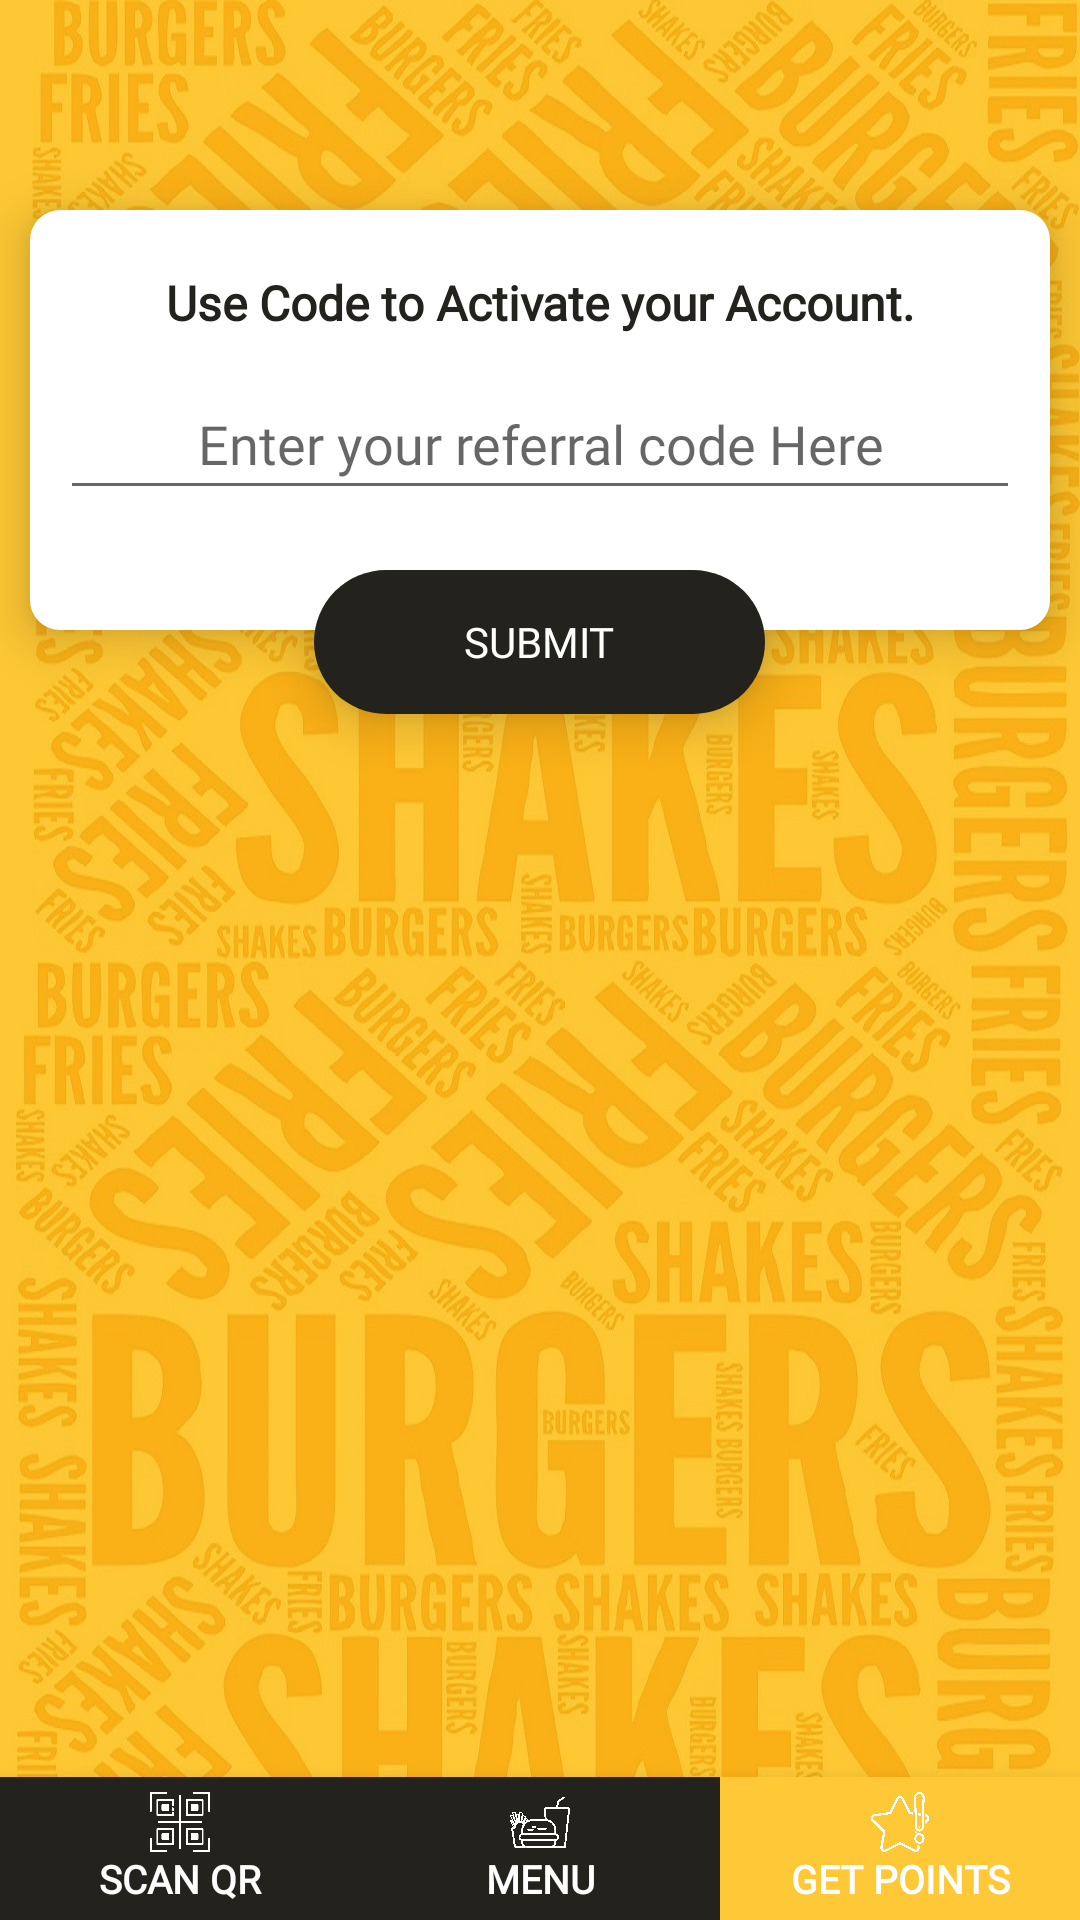

Produce the Android XML layout that renders to this screen, including the resource entries it uses.
<!-- AndroidManifest.xml: application theme AppTheme -->
<!-- res/layout/activity_add_referral.xml -->
<?xml version="1.0" encoding="utf-8"?>
<RelativeLayout xmlns:android="http://schemas.android.com/apk/res/android"
    xmlns:app="http://schemas.android.com/apk/res-auto"
    xmlns:tools="http://schemas.android.com/tools"
    android:layout_width="match_parent"
    android:layout_height="match_parent"
    android:id="@+id/adRefRootLayout"
    tools:context="multiplexer.lab.takeout.ItemActivity.AddReferralActivity">

    <RelativeLayout
        android:layout_width="match_parent"
        android:layout_height="match_parent"
        android:background="@drawable/login_back" />

    <RelativeLayout
        android:layout_width="match_parent"
        android:layout_height="wrap_content"
        android:layout_centerHorizontal="true"
        android:layout_marginLeft="10dp"
        android:layout_marginTop="70dp"
        android:layout_marginRight="10dp"
        android:background="@drawable/squareshape"
        android:elevation="10dp"
        android:padding="10dp">

        <TextView
            android:id="@+id/TV_referral"
            android:layout_width="match_parent"
            android:layout_height="wrap_content"
            android:layout_marginTop="10dp"
            android:fontFamily="@font/pt_serif"
            android:gravity="center"
            android:textStyle="bold"
            android:text="Use Code to Activate your Account."
            android:textColor="@color/lightblack"
            android:textSize="16dp" />

        <EditText
            android:id="@+id/ET_coupon"
            android:layout_width="match_parent"
            android:layout_height="40dp"
            android:layout_marginTop="50dp"
            android:layout_marginBottom="30dp"
            android:fontFamily="@font/amaranth"
            android:gravity="center"
            android:hint="Enter your referral code Here"
            android:padding="10dp" />

    </RelativeLayout>

    <Button
        android:id="@+id/submit"
        android:layout_width="wrap_content"
        android:layout_height="wrap_content"
        android:layout_centerHorizontal="true"
        android:layout_marginTop="190dp"
        android:background="@drawable/loginbutton"
        android:backgroundTint="@color/lightblack"
        android:elevation="10dp"
        android:fontFamily="@font/pt_serif"
        android:onClick="btnAddRef"
        android:paddingLeft="50dp"
        android:paddingRight="50dp"
        android:stateListAnimator="@null"
        android:text="Submit"
        android:textColor="@color/white" />

    <LinearLayout
        android:layout_width="match_parent"
        android:layout_height="wrap_content"
        android:layout_alignParentBottom="true"
        android:background="@color/lightblack"
        android:elevation="10dp"
        android:orientation="horizontal"
        >

        <LinearLayout
            android:layout_width="0dp"
            android:layout_height="wrap_content"
            android:layout_weight="1"
            android:onClick="btnQR"
            android:background="@drawable/tv_menu_home"
            android:orientation="vertical"
            android:padding="5dp">

            <ImageView
                android:layout_width="20dp"
                android:layout_height="20dp"
                android:layout_gravity="center_horizontal"
                android:background="@drawable/qr_icon"
                android:backgroundTint="@color/white" />

            <TextView
                android:layout_width="match_parent"
                android:layout_height="wrap_content"
                android:fontFamily="@font/unica_one"
                android:gravity="center"
                android:text="SCAN QR"
                android:textColor="@color/white"
                android:textSize="13dp"
                android:textStyle="bold" />

        </LinearLayout>


        <LinearLayout
            android:layout_width="0dp"
            android:layout_height="wrap_content"
            android:layout_weight="1"
            android:background="@drawable/tv_menu_home"
            android:onClick="btnMenu"
            android:orientation="vertical"
            android:padding="5dp">

            <ImageView
                android:layout_width="20dp"
                android:layout_height="20dp"
                android:layout_gravity="center_horizontal"
                android:background="@drawable/food_menu_icon"
                android:backgroundTint="@color/white" />

            <TextView
                android:layout_width="match_parent"
                android:layout_height="wrap_content"
                android:elevation="5dp"
                android:fontFamily="@font/unica_one"
                android:gravity="center"
                android:text="MENU"
                android:textColor="@color/white"
                android:textSize="13dp"
                android:textStyle="bold" />

        </LinearLayout>


        <LinearLayout
            android:layout_width="0dp"
            android:layout_height="wrap_content"
            android:layout_weight="1"
            android:background="@drawable/tv_menu_home"
            android:backgroundTint="@color/yellow"
            android:orientation="vertical"
            android:padding="5dp">

            <ImageView
                android:layout_width="20dp"
                android:layout_height="20dp"
                android:layout_gravity="center_horizontal"
                android:background="@drawable/get_points_icon"
                android:backgroundTint="@color/white" />

            <TextView
                android:layout_width="match_parent"
                android:layout_height="wrap_content"
                android:elevation="5dp"
                android:fontFamily="@font/unica_one"
                android:gravity="center"
                android:text="GET POINTS"
                android:textColor="@color/white"
                android:textSize="13dp"
                android:textStyle="bold" />

        </LinearLayout>

    </LinearLayout>


</RelativeLayout>
<!-- resources referenced by this layout -->
<resources>
  <color name="lightblack">#24221D</color>
  <color name="white">#FFFFFF</color>
  <color name="yellow">#FFC837</color>
  <!-- drawable food_menu_icon: png bitmap (drawable-xxxhdpi, 79046 bytes) -->
  <!-- drawable get_points_icon: png bitmap (drawable-xxxhdpi, 80642 bytes) -->
  <!-- drawable login_back: jpg bitmap (drawable-xxxhdpi, 367213 bytes) -->
  <!-- drawable loginbutton (drawable-xxxhdpi) -->
  <?xml version="1.0" encoding="utf-8"?>
  <selector xmlns:android="http://schemas.android.com/apk/res/android">
      <item android:state_pressed="false">
          <shape android:shape="rectangle">
              <solid android:color="@color/yellow"/>
              <corners android:radius="170dp"/>
          </shape>
      </item>
  
      <item android:state_pressed="true">
          <shape android:shape="rectangle">
              <solid android:color="@color/lightyellow"/>
              <corners android:radius="170dp"/>
          </shape>
      </item>
  </selector>
  <!-- drawable qr_icon (drawable) -->
  <vector xmlns:android="http://schemas.android.com/apk/res/android"
          android:width="24dp"
          android:height="24dp"
          android:viewportWidth="24.0"
          android:viewportHeight="26.0">
      <path
          android:fillColor="@color/lightblack"
          android:pathData="M3,5h2L5,3c-1.1,0 -2,0.9 -2,2zM3,13h2v-2L3,11v2zM7,21h2v-2L7,19v2zM3,9h2L5,7L3,7v2zM13,3h-2v2h2L13,3zM19,3v2h2c0,-1.1 -0.9,-2 -2,-2zM5,21v-2L3,19c0,1.1 0.9,2 2,2zM3,17h2v-2L3,15v2zM9,3L7,3v2h2L9,3zM11,21h2v-2h-2v2zM19,13h2v-2h-2v2zM19,21c1.1,0 2,-0.9 2,-2h-2v2zM19,9h2L21,7h-2v2zM19,17h2v-2h-2v2zM15,21h2v-2h-2v2zM15,5h2L17,3h-2v2zM7,17h10L17,7L7,7v10zM9,9h6v6L9,15L9,9z"/>
  </vector>
  <!-- drawable squareshape (drawable-xxxhdpi) -->
  <?xml version="1.0" encoding="utf-8"?>
  <selector xmlns:android="http://schemas.android.com/apk/res/android">
  
      <item>
          <shape android:shape="rectangle">
              <corners android:radius="10dp"/>
              <solid android:color="@color/white" />
          </shape>
      </item>
  
  </selector>
  <!-- drawable tv_menu_home (drawable) -->
  <?xml version="1.0" encoding="utf-8"?>
  <selector xmlns:android="http://schemas.android.com/apk/res/android">
      <item android:state_pressed="false">
          <shape android:shape="rectangle">
              
              <solid android:color="@color/lightblack"/>
  
          </shape>
      </item>
  
      <item android:state_pressed="true">
          <shape android:shape="rectangle">
              <solid android:color="@color/yellow"/>
              
          </shape>
      </item>
  </selector>
  <style name="AppTheme" parent="Theme.AppCompat.Light">
          
          <item name="colorPrimary">@color/colorPrimary</item>
          <item name="colorPrimaryDark">@color/black</item>
          <item name="colorAccent">@color/colorAccent</item>
  
      </style>
  <color name="lightyellow">#FCD66F</color>
  <color name="colorPrimary">#FFC837</color>
  <color name="black">#000000</color>
  <color name="colorAccent">#FF4081</color>
</resources>
